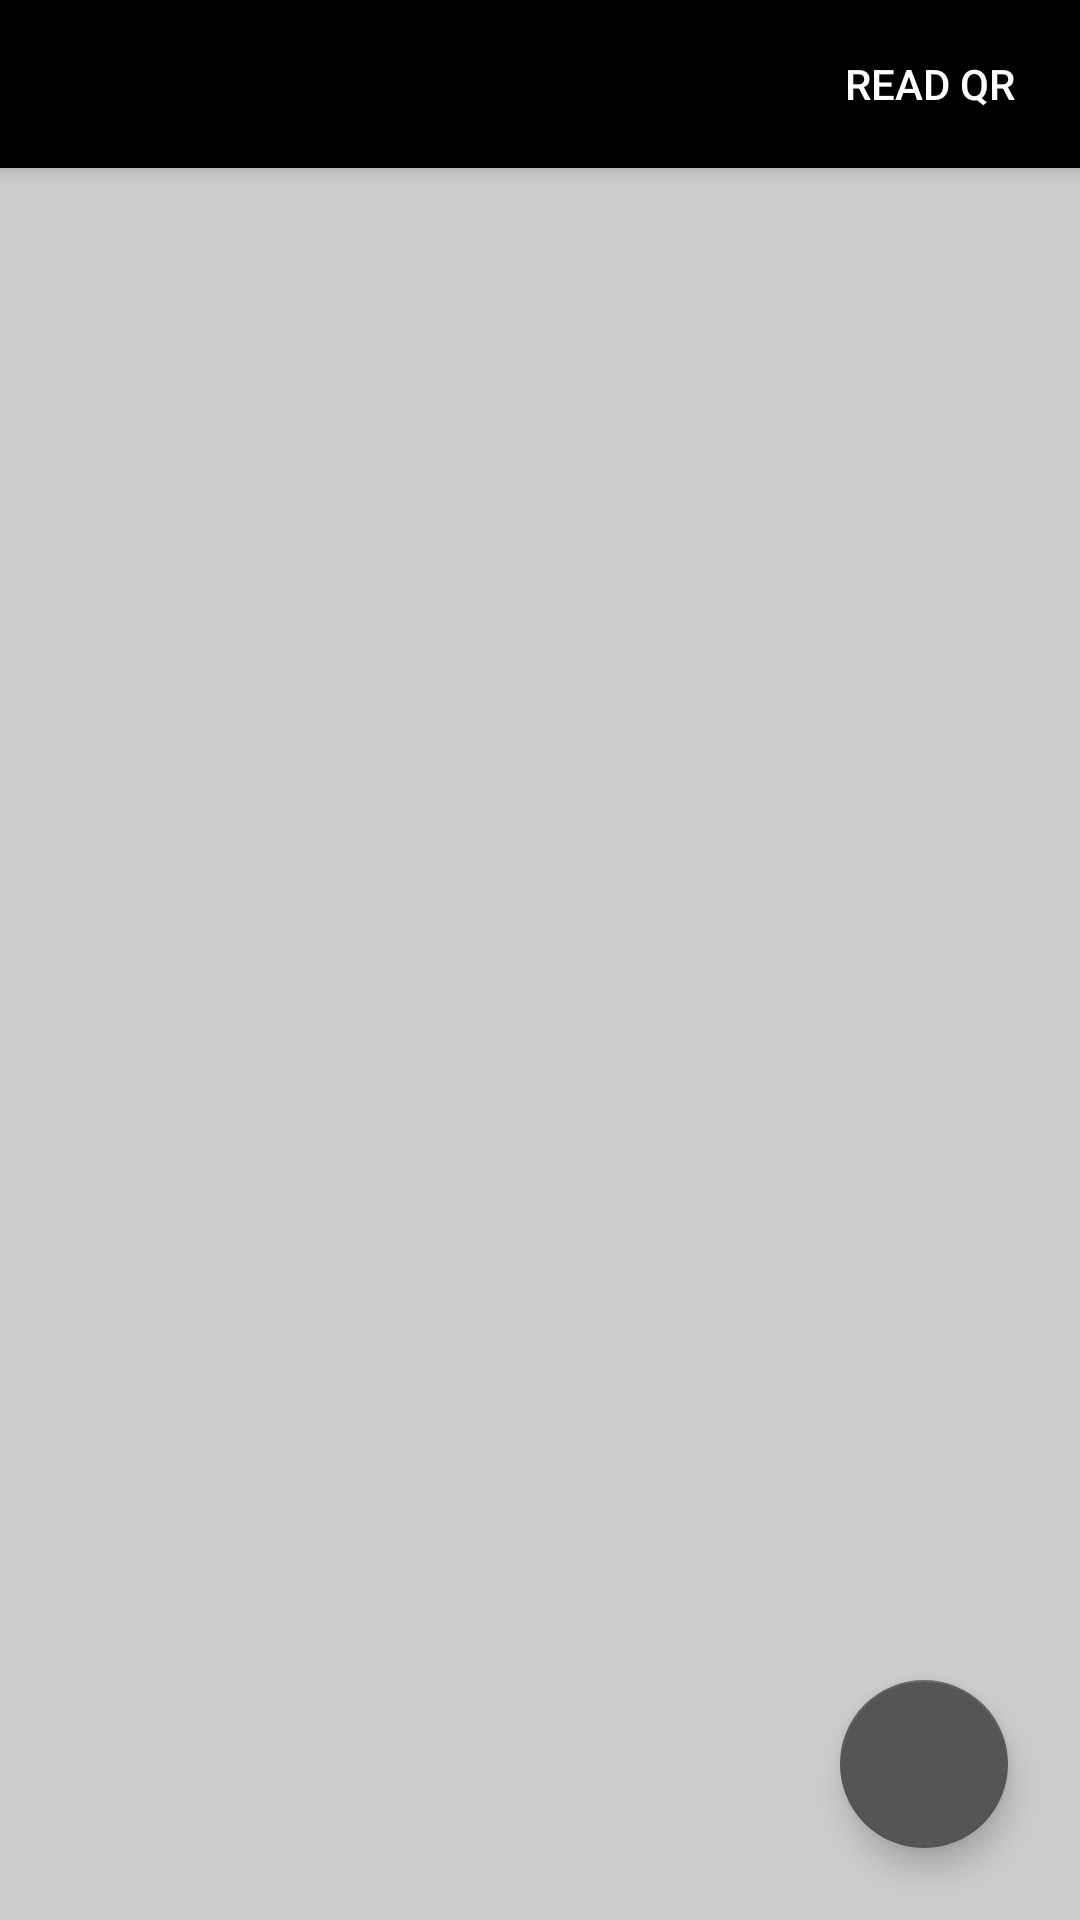

Reconstruct the res/layout file that produces this screen, plus the resources it refers to.
<!-- AndroidManifest.xml: application theme Theme.StorageManager -->
<!-- res/layout/activity_main.xml -->
<?xml version="1.0" encoding="utf-8"?>
<androidx.coordinatorlayout.widget.CoordinatorLayout
    xmlns:android="http://schemas.android.com/apk/res/android"
    xmlns:app="http://schemas.android.com/apk/res-auto"
    xmlns:tools="http://schemas.android.com/tools"
    android:layout_width="match_parent"
    android:layout_height="match_parent"
    tools:context=".MainActivity">

    <com.google.android.material.appbar.AppBarLayout
        android:layout_width="match_parent"
        android:layout_height="wrap_content">

        <androidx.appcompat.widget.Toolbar
            android:id="@+id/toolbar"
            android:layout_width="match_parent"
            android:layout_height="?attr/actionBarSize"
            android:textColor = "@color/toolbarText"
            android:background = "@color/toolbarBack">

            <com.google.android.material.button.MaterialButton
                android:id="@+id/reader"
                android:layout_width="100dp"
                style="@style/Widget.AppCompat.Button.Borderless"
                android:layout_height="50dp"
                android:layout_gravity="top|end"
                android:textColor="@color/toolbarText"
                android:text="@string/read_qr" />
        </androidx.appcompat.widget.Toolbar>
    </com.google.android.material.appbar.AppBarLayout>

    <androidx.recyclerview.widget.RecyclerView
        android:id="@+id/rvMain"
        android:layout_width="match_parent"
        android:layout_height="match_parent"
        android:layout_marginTop="?attr/actionBarSize"
        android:background = "@color/background"
        tools:listitem="@layout/item_storage_list" />

    <com.google.android.material.floatingactionbutton.FloatingActionButton
        android:id="@+id/btnAddItem"
        android:layout_width="wrap_content"
        android:layout_height="wrap_content"
        android:layout_gravity="bottom|end"
        android:layout_margin="24dp"
        app:srcCompat="@drawable/ic_add_white_36dp" />

</androidx.coordinatorlayout.widget.CoordinatorLayout>
<!-- res/layout/item_storage_list.xml (included above) -->
<?xml version="1.0" encoding="utf-8"?>
<LinearLayout xmlns:android="http://schemas.android.com/apk/res/android"
    xmlns:tools="http://schemas.android.com/tools"
    android:layout_width="match_parent"
    android:layout_height="wrap_content"
    android:orientation="horizontal"
    android:paddingBottom="8dp"
    android:paddingLeft="16dp"
    android:paddingRight="16dp"
    android:paddingTop="8dp">

    <LinearLayout
        android:layout_width="0dp"
        android:layout_height="wrap_content"
        android:layout_marginStart="8dp"
        android:layout_weight="1"
        android:orientation="vertical">

        <TextView
            android:id="@+id/tvName"
            android:layout_width="wrap_content"
            android:layout_height="wrap_content"
            android:textColor="@color/textColor"
            tools:text="" />

        <TextView
            android:id="@+id/tvPlace"
            android:layout_width="wrap_content"
            android:layout_height="wrap_content"
            android:textColor="@color/textColor"
            tools:text="" />

        <TextView
            android:id="@+id/tvDescription"
            android:layout_width="wrap_content"
            android:layout_height="wrap_content"
            android:textColor="@color/textColor"
            tools:text="" />

        <TextView
            android:id="@+id/tvID"
            android:layout_width="wrap_content"
            android:layout_height="wrap_content"
            android:textColor="@color/textColor"
            tools:text="" />
    </LinearLayout>

    <ImageButton
        android:id="@+id/ibWatch"
        style="@style/Widget.AppCompat.Button.Borderless"
        android:layout_width="50dp"
        android:layout_height="50dp"
        android:layout_gravity="center_vertical"
        android:scaleType="fitXY"
        android:src="@drawable/ic_pencil_grey600_48dp" />

    <ImageButton
        android:id="@+id/ibRemove"
        style="@style/Widget.AppCompat.Button.Borderless"
        android:layout_width="50dp"
        android:layout_height="50dp"
        android:layout_gravity="center_vertical"
        android:scaleType="fitXY"
        android:src="@drawable/ic_delete_grey600_48dp" />

</LinearLayout>
<!-- resources referenced by this layout -->
<resources>
  <color name="background">#CCCCCC</color>
  <color name="textColor">#000000</color>
  <color name="toolbarBack">#000000</color>
  <color name="toolbarText">#FFFFFF</color>
  <string name="read_qr">Read QR</string>
  <style name="Theme.StorageManager" parent="Theme.MaterialComponents.DayNight.DarkActionBar">
          <item name="windowActionBar">false</item>
          <item name="windowNoTitle">true</item>
          
          <item name="colorPrimary">@color/grey</item>
          <item name="colorPrimaryVariant">@color/grey</item>
          <item name="colorOnPrimary">@color/white</item>
          
          <item name="colorSecondary">@color/grey</item>
          <item name="colorSecondaryVariant">@color/grey</item>
          <item name="colorOnSecondary">@color/white</item>
          
          <item name="android:statusBarColor" tools:targetApi="l">?attr/colorPrimaryVariant</item>
          
          <item name="android:textColorPrimary">@color/white</item>
          <item name="android:textColorSecondary">@color/white</item>
      </style>
  <color name="grey">#555</color>
  <color name="white">#FFFFFFFF</color>
</resources>
